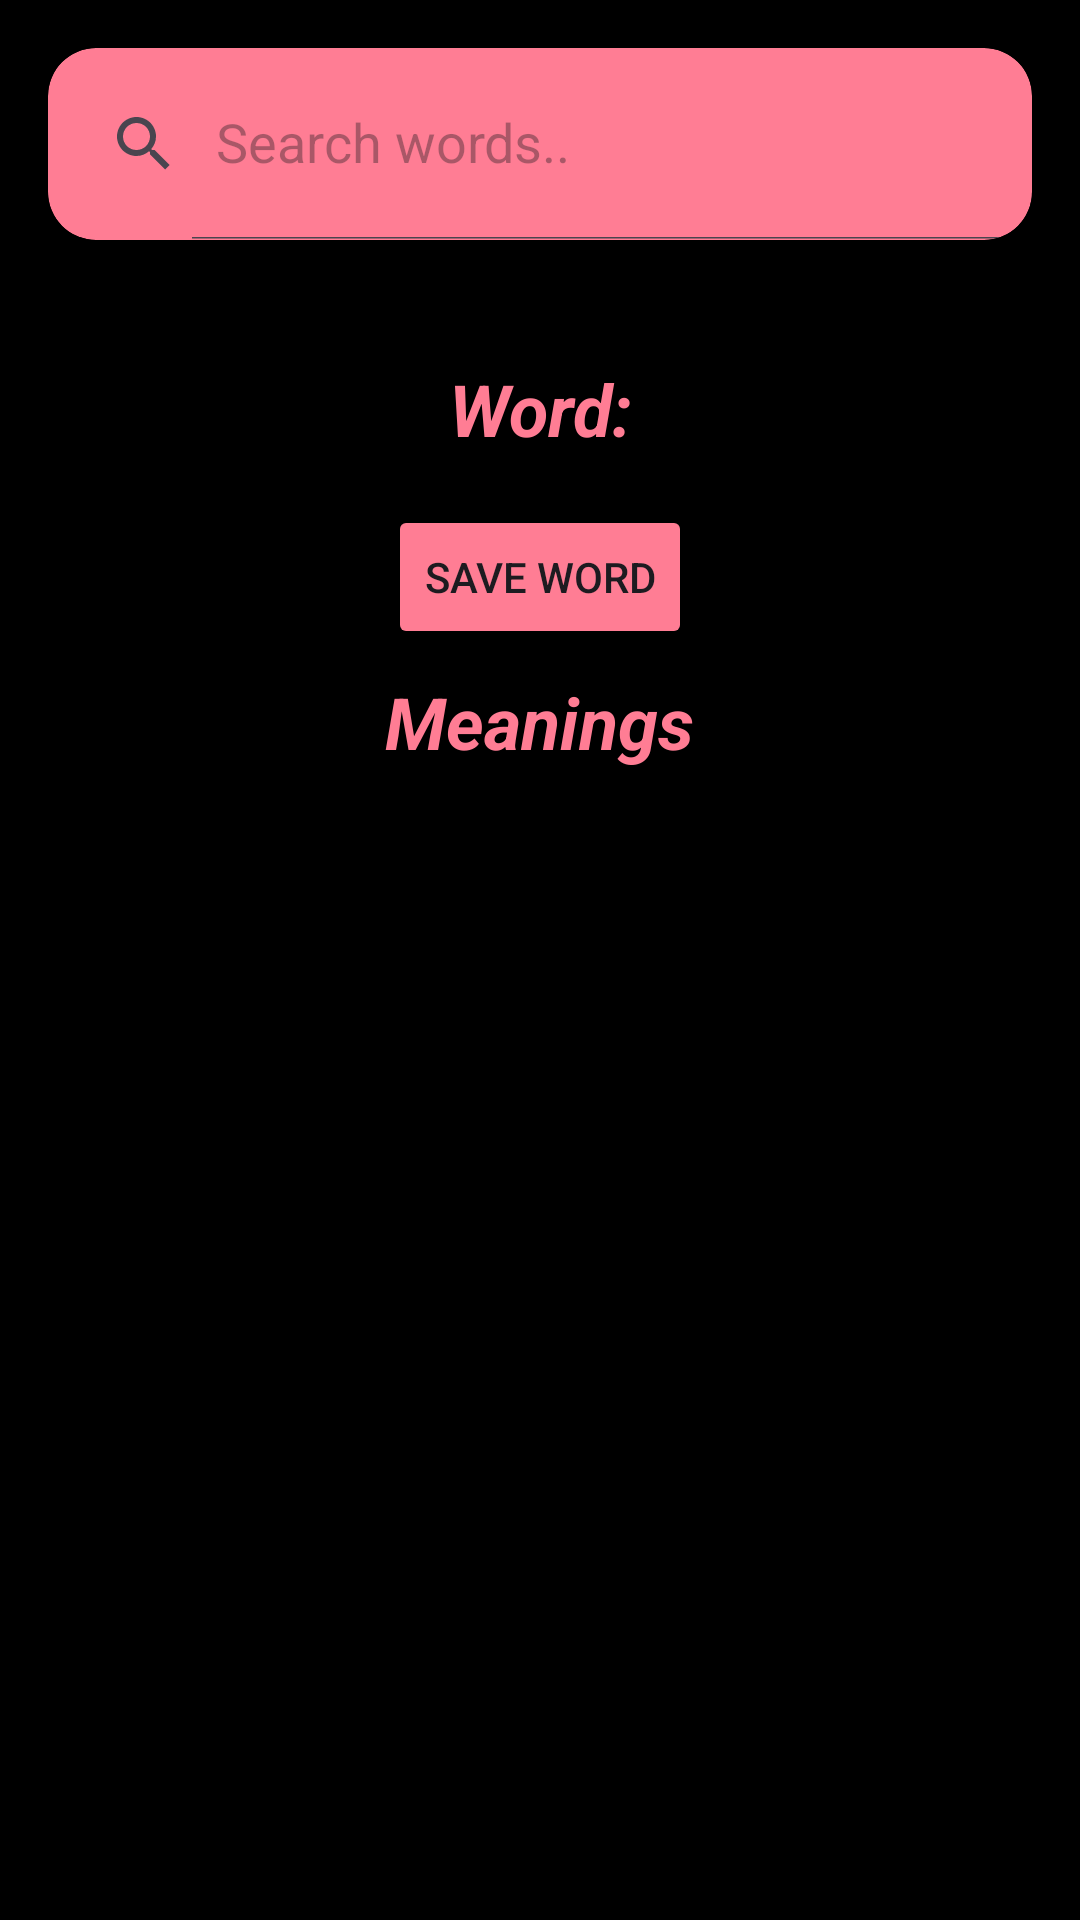

Reconstruct the res/layout file that produces this screen, plus the resources it refers to.
<!-- AndroidManifest.xml: application theme Theme.DictionaryAPP -->
<!-- res/layout/activity_main.xml -->
<?xml version="1.0" encoding="utf-8"?>
<RelativeLayout xmlns:android="http://schemas.android.com/apk/res/android"
    xmlns:app="http://schemas.android.com/apk/res-auto"
    xmlns:tools="http://schemas.android.com/tools"
    android:id="@+id/main"
    android:layout_width="match_parent"
    android:layout_height="match_parent"
    android:background="@color/black"
    tools:context=".MainActivity">

    <LinearLayout
        android:layout_width="match_parent"
        android:layout_height="wrap_content"
        android:orientation="vertical"
        app:layout_constraintEnd_toEndOf="parent"
        app:layout_constraintStart_toStartOf="parent"
        app:layout_constraintTop_toTopOf="parent">
        <androidx.cardview.widget.CardView
            android:layout_width="match_parent"
            android:layout_height="wrap_content"
            app:cardBackgroundColor="@color/red"
            app:cardElevation="8dp"/>
        <androidx.cardview.widget.CardView
            android:layout_width="match_parent"
            android:layout_height="wrap_content"
            android:layout_margin="16dp"
            app:cardBackgroundColor="@color/red"
            app:cardCornerRadius="16dp"
            app:cardElevation="8dp">

            <androidx.appcompat.widget.SearchView
                android:id="@+id/search_view"
                android:layout_width="match_parent"
                android:layout_height="?attr/actionBarSize"
                app:defaultQueryHint="@string/search_words"
                app:iconifiedByDefault="false" />
        </androidx.cardview.widget.CardView>
        <LinearLayout
            android:layout_width="match_parent"
            android:layout_height="match_parent"
            android:layout_margin="16dp"
            android:orientation="vertical">
            <TextView
                android:id="@+id/textView_word"
                android:layout_width="wrap_content"
                android:layout_height="wrap_content"
                android:text="@string/word"
                android:textColor="@color/red"
                android:textAlignment="center"
                android:layout_gravity="center"
                android:padding="8dp"
                android:textSize="24sp"
                android:textStyle="italic|bold"/>
            <Button
                android:id="@+id/btn_save_word"
                android:layout_width="wrap_content"
                android:layout_height="wrap_content"
                android:layout_gravity="center"
                android:text="@string/save_word"
                android:backgroundTint="@color/red"
                android:layout_marginTop="8dp"/>
            <androidx.recyclerview.widget.RecyclerView
                android:id="@+id/RVPhonetics"
                android:layout_width="match_parent"
                android:layout_height="wrap_content"/>
            <TextView
                android:id="@+id/meanings"
                android:layout_width="wrap_content"
                android:layout_height="wrap_content"
                android:text="@string/meanings"
                android:textColor="@color/red"
                android:textAlignment="center"
                android:layout_gravity="center"
                android:padding="8dp"
                android:textSize="24dp"
                android:textStyle="italic|bold"/>
            <androidx.recyclerview.widget.RecyclerView
                android:id="@+id/RVMeanings"
                android:layout_width="match_parent"
                android:layout_height="wrap_content"/>


        </LinearLayout>
    </LinearLayout>

</RelativeLayout>
<!-- resources referenced by this layout -->
<resources>
  <color name="black">#FF000000</color>
  <color name="red">#FF7D94</color>
  <string name="meanings">Meanings</string>
  <string name="save_word">Save Word</string>
  <string name="search_words">Search words..</string>
  <string name="word">Word:</string>
  <style name="Theme.DictionaryAPP" parent="Base.Theme.DictionaryAPP" />
  <style name="Base.Theme.DictionaryAPP" parent="Theme.Material3.DayNight">
          
          
      </style>
</resources>
